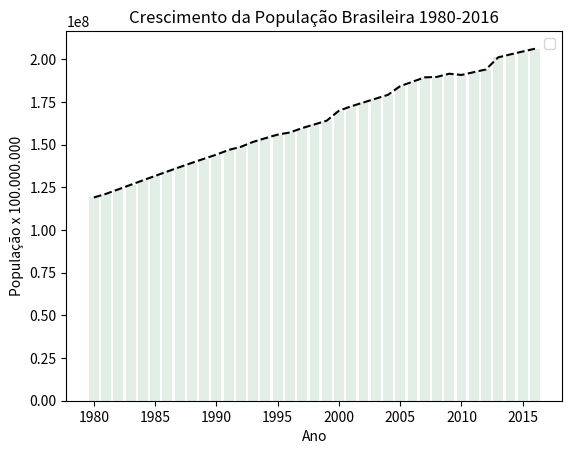

Generate this figure with matplotlib:
import matplotlib.pyplot as plt

#Variables with label's name
title_name = 'Crescimento da População Brasileira 1980-2016'
x_name = 'Ano'
y_name = 'População x 100.000.000'

#Functions to label's name
plt.title(title_name)
plt.xlabel(x_name)
plt.ylabel(y_name)
plt.legend()

#data to graphic
ano = [year for year in range(1980, 2016+1)]
pop = [119011052, 121154159, 123774229, 126403352, 129025577, 131639272, 
    134228492, 136780739, 139280140, 141714953, 144090756, 146825475,
    148684120, 151556521, 153726463, 155822296, 157070163, 159636297,
    161790182, 163947436, 169799170, 172385776, 174632932, 176876251,
    179108134, 184184074, 186770613, 189335191, 189612814, 191481045,
    190755799, 192379287, 193976530, 201062789, 202799518, 204482459,
    206114067
]

#plotation from data
plt.bar(ano, pop, color='#e3eee6')
plt.plot(ano, pop, linestyle='dashed', color='k')

#print screen the graphic
plt.show()